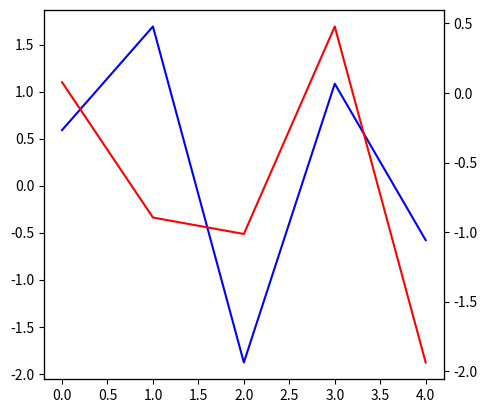

This figure's Python source:
# http://stackoverflow.com/questions/11640243/pandas-plot-multiple-y-axes

import matplotlib.pyplot as plt
import numpy as np
from pandas import DataFrame
df = DataFrame(np.random.randn(5, 3), columns=['A', 'B', 'C'])

fig, ax = plt.subplots()
#ax2, ax3 = ax.twinx(), ax.twinx()
ax2 = ax.twinx()
#rspine = ax3.spines['right']
#rspine.set_position(('axes', 1.25))
#ax3.set_frame_on(True)
#ax3.patch.set_visible(False)
fig.subplots_adjust(right=0.75)

df.A.plot(ax=ax, style='b-')
df.B.plot(ax=ax2, style='r-', secondary_y=True)
#df.C.plot(ax=ax3, style='g-')


plt.show()
